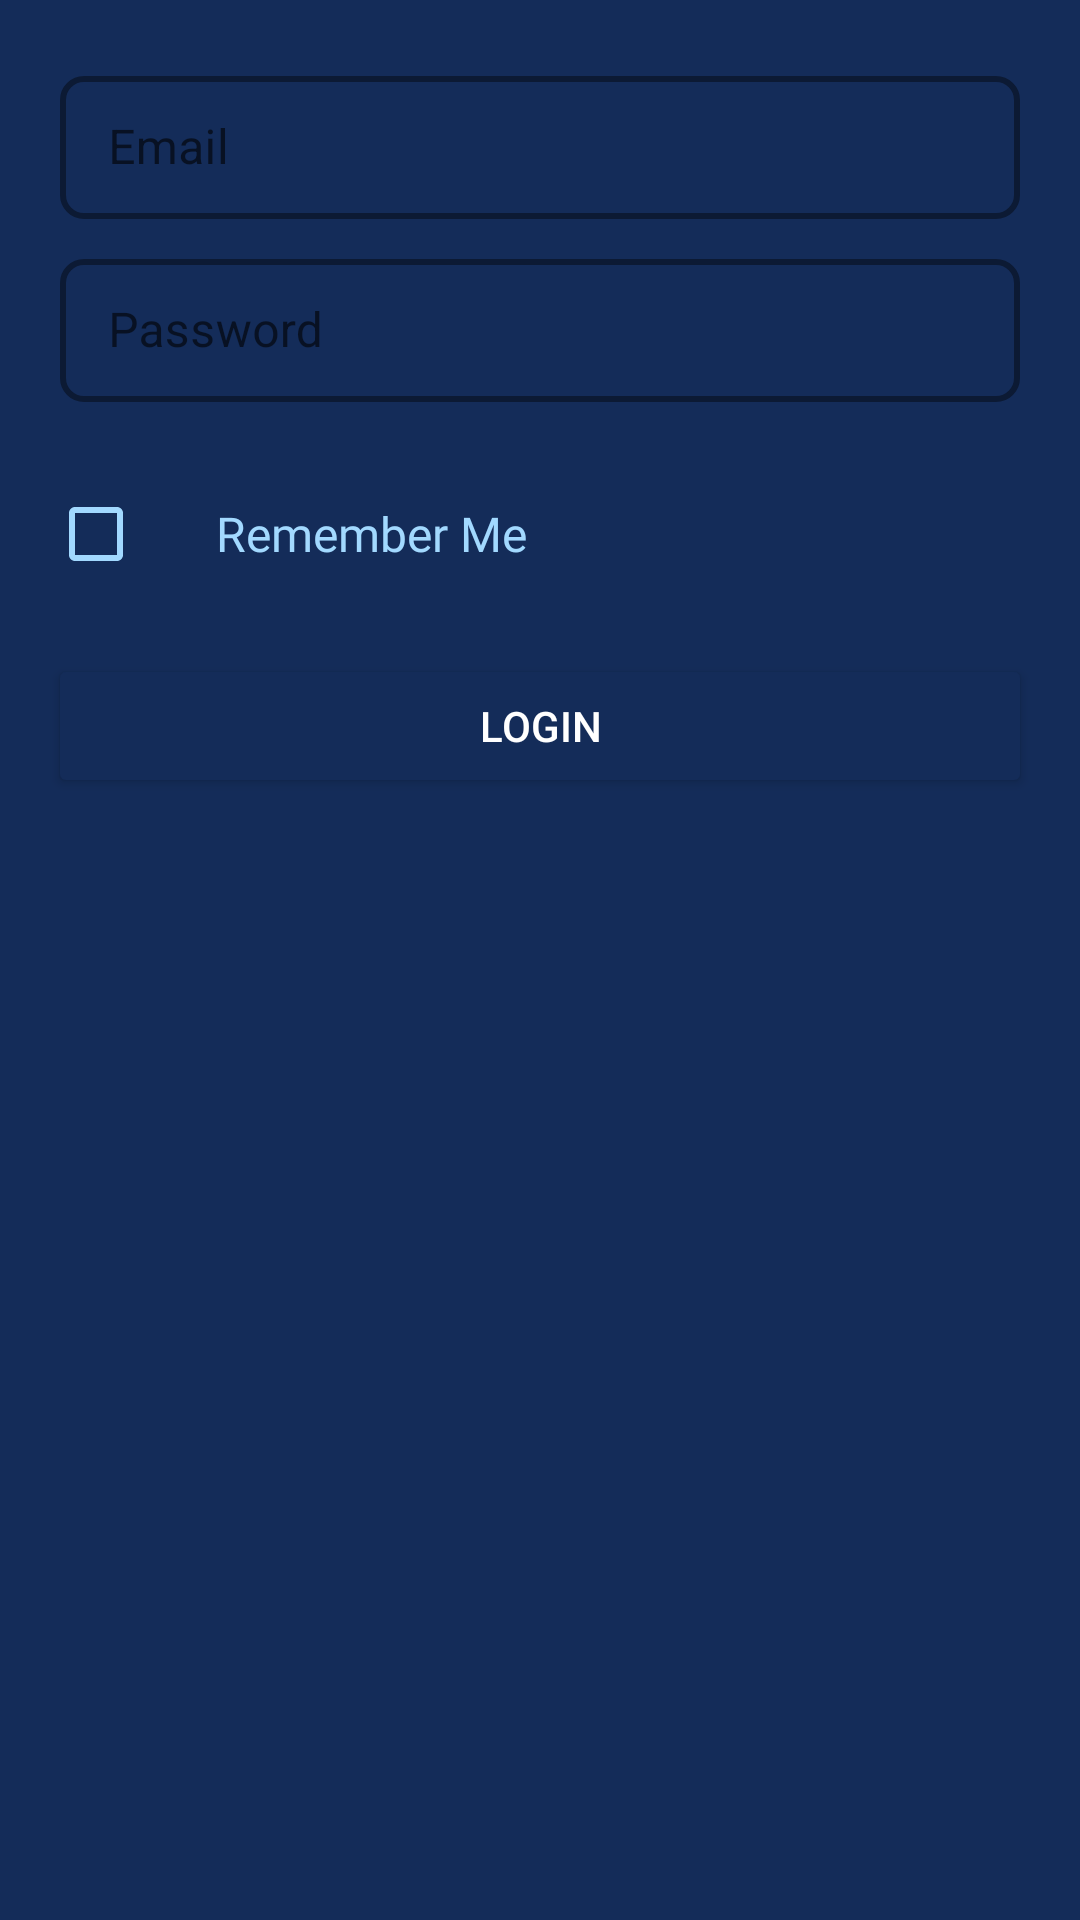

Layout XML and referenced resources for this Android screen:
<!-- AndroidManifest.xml: application theme Theme.CounterFit -->
<!-- res/layout/login.xml -->
<LinearLayout xmlns:android="http://schemas.android.com/apk/res/android"
    xmlns:app="http://schemas.android.com/apk/res-auto"
    android:orientation="vertical"
    android:layout_width="match_parent"
    android:layout_height="match_parent"
    android:padding="16dp"
    android:background="#142C59"> 

    
    <com.google.android.material.textfield.TextInputLayout
        android:id="@+id/textInputLayoutEmail"
        android:layout_width="match_parent"
        android:layout_height="wrap_content"
        android:padding="4dp"
        app:boxStrokeColor="@color/colorAccent"
        app:boxStrokeWidth="2dp"
        app:boxBackgroundColor="@android:color/transparent"
        app:boxCornerRadiusTopStart="8dp"
        app:boxCornerRadiusTopEnd="8dp"
        app:boxCornerRadiusBottomStart="8dp"
        app:boxCornerRadiusBottomEnd="8dp"
        app:hintEnabled="true"
        app:hintAnimationEnabled="true"
        style="@style/Widget.MaterialComponents.TextInputLayout.OutlinedBox.Dense">

    <com.google.android.material.textfield.TextInputEditText
        android:id="@+id/emailEditText"
        android:layout_width="match_parent"
        android:layout_height="wrap_content"
        android:hint="Email"
        android:inputType="textEmailAddress"
        android:textColor="#FFFFFF"
        android:textColorHint="@color/colorAccent" />
</com.google.android.material.textfield.TextInputLayout>

    
<com.google.android.material.textfield.TextInputLayout
android:id="@+id/textInputLayoutPassword"
android:layout_width="match_parent"
android:layout_height="wrap_content"
android:padding="4dp"
app:boxStrokeColor="@color/colorAccent"
app:boxStrokeWidth="2dp"
app:boxBackgroundColor="@android:color/transparent"
app:boxCornerRadiusTopStart="8dp"
app:boxCornerRadiusTopEnd="8dp"
app:boxCornerRadiusBottomStart="8dp"
app:boxCornerRadiusBottomEnd="8dp"
app:hintEnabled="true"
app:hintAnimationEnabled="true"
style="@style/Widget.MaterialComponents.TextInputLayout.OutlinedBox.Dense">

<com.google.android.material.textfield.TextInputEditText
    android:id="@+id/PasswordEditText"
    android:layout_width="match_parent"
    android:layout_height="wrap_content"
    android:hint="Password"
    android:inputType="textPassword"
    android:textColor="#FFFFFF"
    android:textColorHint="@color/colorAccent" />
</com.google.android.material.textfield.TextInputLayout>

    
<LinearLayout
android:layout_width="match_parent"
android:layout_height="wrap_content"
android:layout_marginTop="16dp"
android:layout_marginBottom="16dp"
android:gravity="center_vertical"
android:orientation="horizontal">

<CheckBox
    android:id="@+id/checkbox_remember_me"
    android:layout_width="wrap_content"
    android:layout_height="wrap_content"
    android:checked="false"
    android:buttonTint="@color/colorAccent" />

<TextView
    android:layout_width="wrap_content"
    android:layout_height="wrap_content"
    android:paddingStart="8dp"
    android:text="Remember Me"
    android:textColor="@color/colorAccent"
    android:fontFamily="@font/inter_medium"
    android:textSize="16sp" />
    </LinearLayout>

    
<Button
    android:id="@+id/loginButton"
    android:layout_width="match_parent"
    android:layout_height="wrap_content"
    android:backgroundTint="@color/colorPrimary"
    android:text="Login"
    android:textColor="#FFFFFF"
    android:layout_marginBottom="16dp"
    android:padding="12dp" />
    </LinearLayout>
<!-- resources referenced by this layout -->
<resources>
  <color name="colorAccent">#A2D9FF</color>
  <color name="colorPrimary">#142C59</color>
  <style name="Theme.CounterFit" parent="Theme.MaterialComponents.DayNight.DarkActionBar">
          
          <item name="colorPrimary">@color/purple_500</item>
          <item name="colorPrimaryVariant">@color/purple_700</item>
          <item name="colorOnPrimary">@color/white</item>
          
          <item name="colorSecondary">@color/teal_200</item>
          <item name="colorSecondaryVariant">@color/teal_700</item>
          <item name="colorOnSecondary">@color/black</item>
          
          <item name="android:statusBarColor">?attr/colorPrimaryVariant</item>
          
      </style>
  <color name="purple_500">#FF6200EE</color>
  <color name="purple_700">#FF3700B3</color>
  <color name="white">#FFFFFFFF</color>
  <color name="teal_200">#FF03DAC5</color>
  <color name="teal_700">#FF018786</color>
  <color name="black">#FF000000</color>
</resources>
